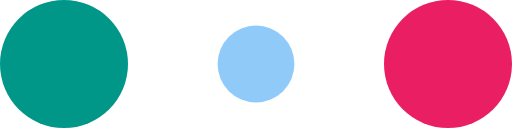
t = 0.00 s
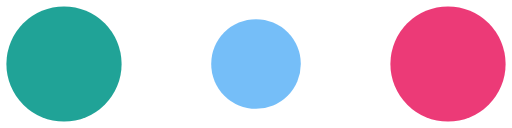
t = 0.10 s
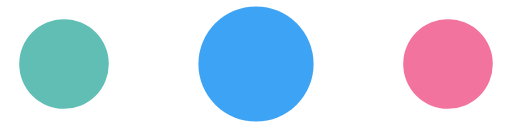
t = 0.30 s
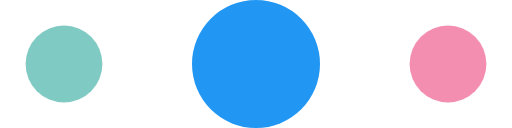
t = 0.40 s
t = 0.50 s: frame unchanged from t = 0.30 s, image omitted
t = 0.70 s: frame unchanged from t = 0.10 s, image omitted

The animated SVG that drew these frames (rendered in a browser with its animation timeline set to each time). Animation: 6 SMIL elements (animate=6); one cycle of 0.80 s, repeats indefinitely.

<!-- By Sam Herbert (@sherb), for everyone. More @ http://goo.gl/7AJzbL -->
<svg width="120" height="30" viewBox="0 0 120 30" xmlns="http://www.w3.org/2000/svg" fill="#00000071">
    <circle fill='#009688' cx="15" cy="15" r="15">
        <animate attributeName="r" from="15" to="15"
                 begin="0s" dur="0.8s"
                 values="15;9;15" calcMode="linear"
                 repeatCount="indefinite" />
        <animate attributeName="fill-opacity" from="1" to="1"
                 begin="0s" dur="0.8s"
                 values="1;.5;1" calcMode="linear"
                 repeatCount="indefinite" />
    </circle>
    <circle fill='#2196f3' cx="60" cy="15" r="9" fill-opacity="0.3">
        <animate attributeName="r" from="9" to="9"
                 begin="0s" dur="0.8s"
                 values="9;15;9" calcMode="linear"
                 repeatCount="indefinite" />
        <animate attributeName="fill-opacity" from="0.5" to="0.5"
                 begin="0s" dur="0.8s"
                 values=".5;1;.5" calcMode="linear"
                 repeatCount="indefinite" />
    </circle>
    <circle  fill='#e91e63' cx="105" cy="15" r="15">
        <animate attributeName="r" from="15" to="15"
                 begin="0s" dur="0.8s"
                 values="15;9;15" calcMode="linear"
                 repeatCount="indefinite" />
        <animate attributeName="fill-opacity" from="1" to="1"
                 begin="0s" dur="0.8s"
                 values="1;.5;1" calcMode="linear"
                 repeatCount="indefinite" />
    </circle>
</svg>
